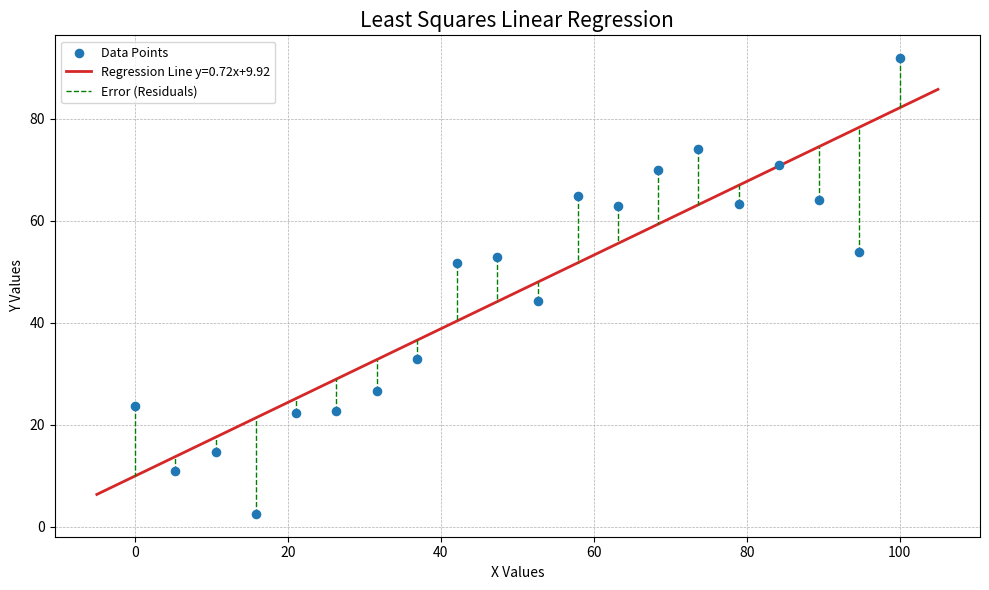

Here is the Python script that generated this plot:
"""Least Squares Linear Regression (modernized)
================================================

This module provides ordinary least squares (OLS) linear regression y = m x + b.

Enhancements:
 - Dataclass config for synthetic data generation.
 - CLI: control points, noise, seed, explicit data via --x/--y, JSON output, headless mode.
 - Optional plotting (skips gracefully if matplotlib is unavailable).
 - Clear separation of computation from presentation.
 - Robust input validation and helpful error messages.

Examples:
  python lsf.py --points 50 --noise 8 --seed 42 --save plot.png
  python lsf.py --json --no-plot --seed 7
  python lsf.py --x 0 1 2 3 --y 1.1 2.9 4.2 6.0 --json --include-points
"""

from __future__ import annotations

import argparse
import json
import sys
from dataclasses import dataclass
from typing import Iterable, Optional, Tuple

import numpy as np

try:  # Optional dependency
    import matplotlib.pyplot as plt  # type: ignore

    _HAVE_PLT = True
except Exception:  # pragma: no cover
    plt = None  # type: ignore
    _HAVE_PLT = False


def least_squares_fit(
    x_coords: np.ndarray, y_coords: np.ndarray
) -> Tuple[float, float]:
    """Return slope (m) and intercept (b) via least squares.

    Raises ValueError for empty, size-mismatched, or vertical-line inputs.
    """
    if x_coords.size != y_coords.size:
        raise ValueError("Input arrays must be of the same size.")
    if x_coords.size == 0:
        raise ValueError("Input arrays must not be empty.")

    n = x_coords.size
    sum_x = float(np.sum(x_coords))
    sum_y = float(np.sum(y_coords))
    sum_xy = float(np.sum(x_coords * y_coords))
    sum_x_sq = float(np.sum(x_coords**2))

    numerator = n * sum_xy - sum_x * sum_y
    denominator = n * sum_x_sq - sum_x**2
    if np.isclose(denominator, 0.0):
        raise ValueError(
            "Cannot compute regression for a vertical set of points (denominator is zero)."
        )
    m = numerator / denominator
    b = (sum_y - m * sum_x) / n
    return m, b


def plot_regression(
    x: np.ndarray,
    y: np.ndarray,
    m: float,
    b: float,
    save_path: Optional[str] = None,
    show: bool = True,
) -> None:
    if not _HAVE_PLT or plt is None:  # type: ignore[truthy-bool]
        print("[warn] matplotlib not available; skipping plot", file=sys.stderr)
        return
    plt.figure(figsize=(10, 6))  # type: ignore[attr-defined]
    plt.scatter(x, y, color="tab:blue", s=35, zorder=5, label="Data Points")  # type: ignore[attr-defined]
    x_min, x_max = float(np.min(x)), float(np.max(x))
    span = x_max - x_min if x_max > x_min else 1.0
    line_x = np.array([x_min - 0.05 * span, x_max + 0.05 * span])
    line_y = m * line_x + b
    plt.plot(line_x, line_y, color="tab:red", linewidth=2, label=f"Regression Line y={m:.2f}x+{b:.2f}")  # type: ignore[attr-defined]
    for i in range(x.size):
        label = "Error (Residuals)" if i == 0 else ""
        plt.plot([x[i], x[i]], [y[i], m * x[i] + b], color="green", linestyle="--", linewidth=1, label=label)  # type: ignore[attr-defined]
    plt.title("Least Squares Linear Regression", fontsize=15)  # type: ignore[attr-defined]
    plt.xlabel("X Values")  # type: ignore[attr-defined]
    plt.ylabel("Y Values")  # type: ignore[attr-defined]
    plt.grid(True, linestyle="--", linewidth=0.5)  # type: ignore[attr-defined]
    plt.legend(fontsize=9)  # type: ignore[attr-defined]
    plt.tight_layout()  # type: ignore[attr-defined]
    if save_path:
        try:
            plt.savefig(save_path, dpi=200)  # type: ignore[attr-defined]
            print(f"[info] Plot saved -> {save_path}")
        except Exception as e:  # pragma: no cover
            print(f"[error] Could not save plot: {e}", file=sys.stderr)
    if show:
        plt.show()  # type: ignore[attr-defined]
    else:
        plt.close()  # type: ignore[attr-defined]


@dataclass
class DemoConfig:
    points: int = 20
    noise: float = 10.0
    seed: Optional[int] = None
    save: Optional[str] = None
    show_plot: bool = True
    json: bool = False


def build_arg_parser() -> argparse.ArgumentParser:
    p = argparse.ArgumentParser(
        description="Least squares linear regression demo & utility."
    )
    p.add_argument(
        "--points",
        type=int,
        default=20,
        help="Synthetic points (ignored if --x provided)",
    )
    p.add_argument("--noise", type=float, default=10.0, help="Std dev Gaussian noise")
    p.add_argument("--seed", type=int, help="Random seed")
    p.add_argument("--save", type=str, help="Save plot to path")
    p.add_argument("--no-plot", action="store_true", help="Disable plot display")
    p.add_argument("--json", action="store_true", help="Emit JSON output")
    p.add_argument(
        "--x", type=float, nargs="*", help="Explicit x values (requires --y)"
    )
    p.add_argument(
        "--y", type=float, nargs="*", help="Explicit y values (requires --x)"
    )
    p.add_argument(
        "--include-points",
        action="store_true",
        help="Include raw points in JSON output",
    )
    return p


def parse_args(argv: Optional[Iterable[str]] = None):
    return build_arg_parser().parse_args(list(argv) if argv is not None else None)


def generate_demo_data(cfg: DemoConfig):
    true_m, true_b = 0.75, 10.0
    rng = np.random.default_rng(cfg.seed)
    x = np.linspace(0, 100, cfg.points)
    noise = rng.normal(0, cfg.noise, cfg.points)
    y = true_m * x + true_b + noise
    return x, y, true_m, true_b


def run_cli(argv: Optional[Iterable[str]] = None) -> int:
    args = parse_args(argv)
    if (args.x is None) ^ (args.y is None):
        print("[error] Must supply both --x and --y or neither.", file=sys.stderr)
        return 2
    if args.x is not None and len(args.x) != len(args.y):  # type: ignore[arg-type]
        print("[error] --x and --y lengths differ.", file=sys.stderr)
        return 2
    if args.x is None and args.points < 2:
        print("[error] Need at least 2 points.", file=sys.stderr)
        return 2

    cfg = DemoConfig(
        points=args.points,
        noise=args.noise,
        seed=args.seed,
        save=args.save,
        show_plot=not args.no_plot,
        json=args.json,
    )
    if args.x is not None:
        x = np.array(args.x, dtype=float)
        y = np.array(args.y, dtype=float)
        true_m = true_b = float("nan")
    else:
        x, y, true_m, true_b = generate_demo_data(cfg)

    try:
        m, b = least_squares_fit(x, y)
    except ValueError as e:
        print(f"[error] {e}", file=sys.stderr)
        return 3

    if args.json:
        payload = {"slope": m, "intercept": b}
        if not np.isnan(true_m):
            payload["true_slope"] = true_m
            payload["true_intercept"] = true_b
        if args.include_points:
            payload["x"] = x.tolist()
            payload["y"] = y.tolist()
        print(json.dumps(payload, indent=2))
    else:
        if not np.isnan(true_m):
            print(f"True line: y = {true_m:.3f}x + {true_b:.3f}")
        print(f"Fitted line: y = {m:.3f}x + {b:.3f}")

    if cfg.show_plot or cfg.save:
        plot_regression(x, y, m, b, save_path=cfg.save, show=cfg.show_plot)
    return 0


def main():  # pragma: no cover
    raise SystemExit(run_cli())


if __name__ == "__main__":  # pragma: no cover
    main()
